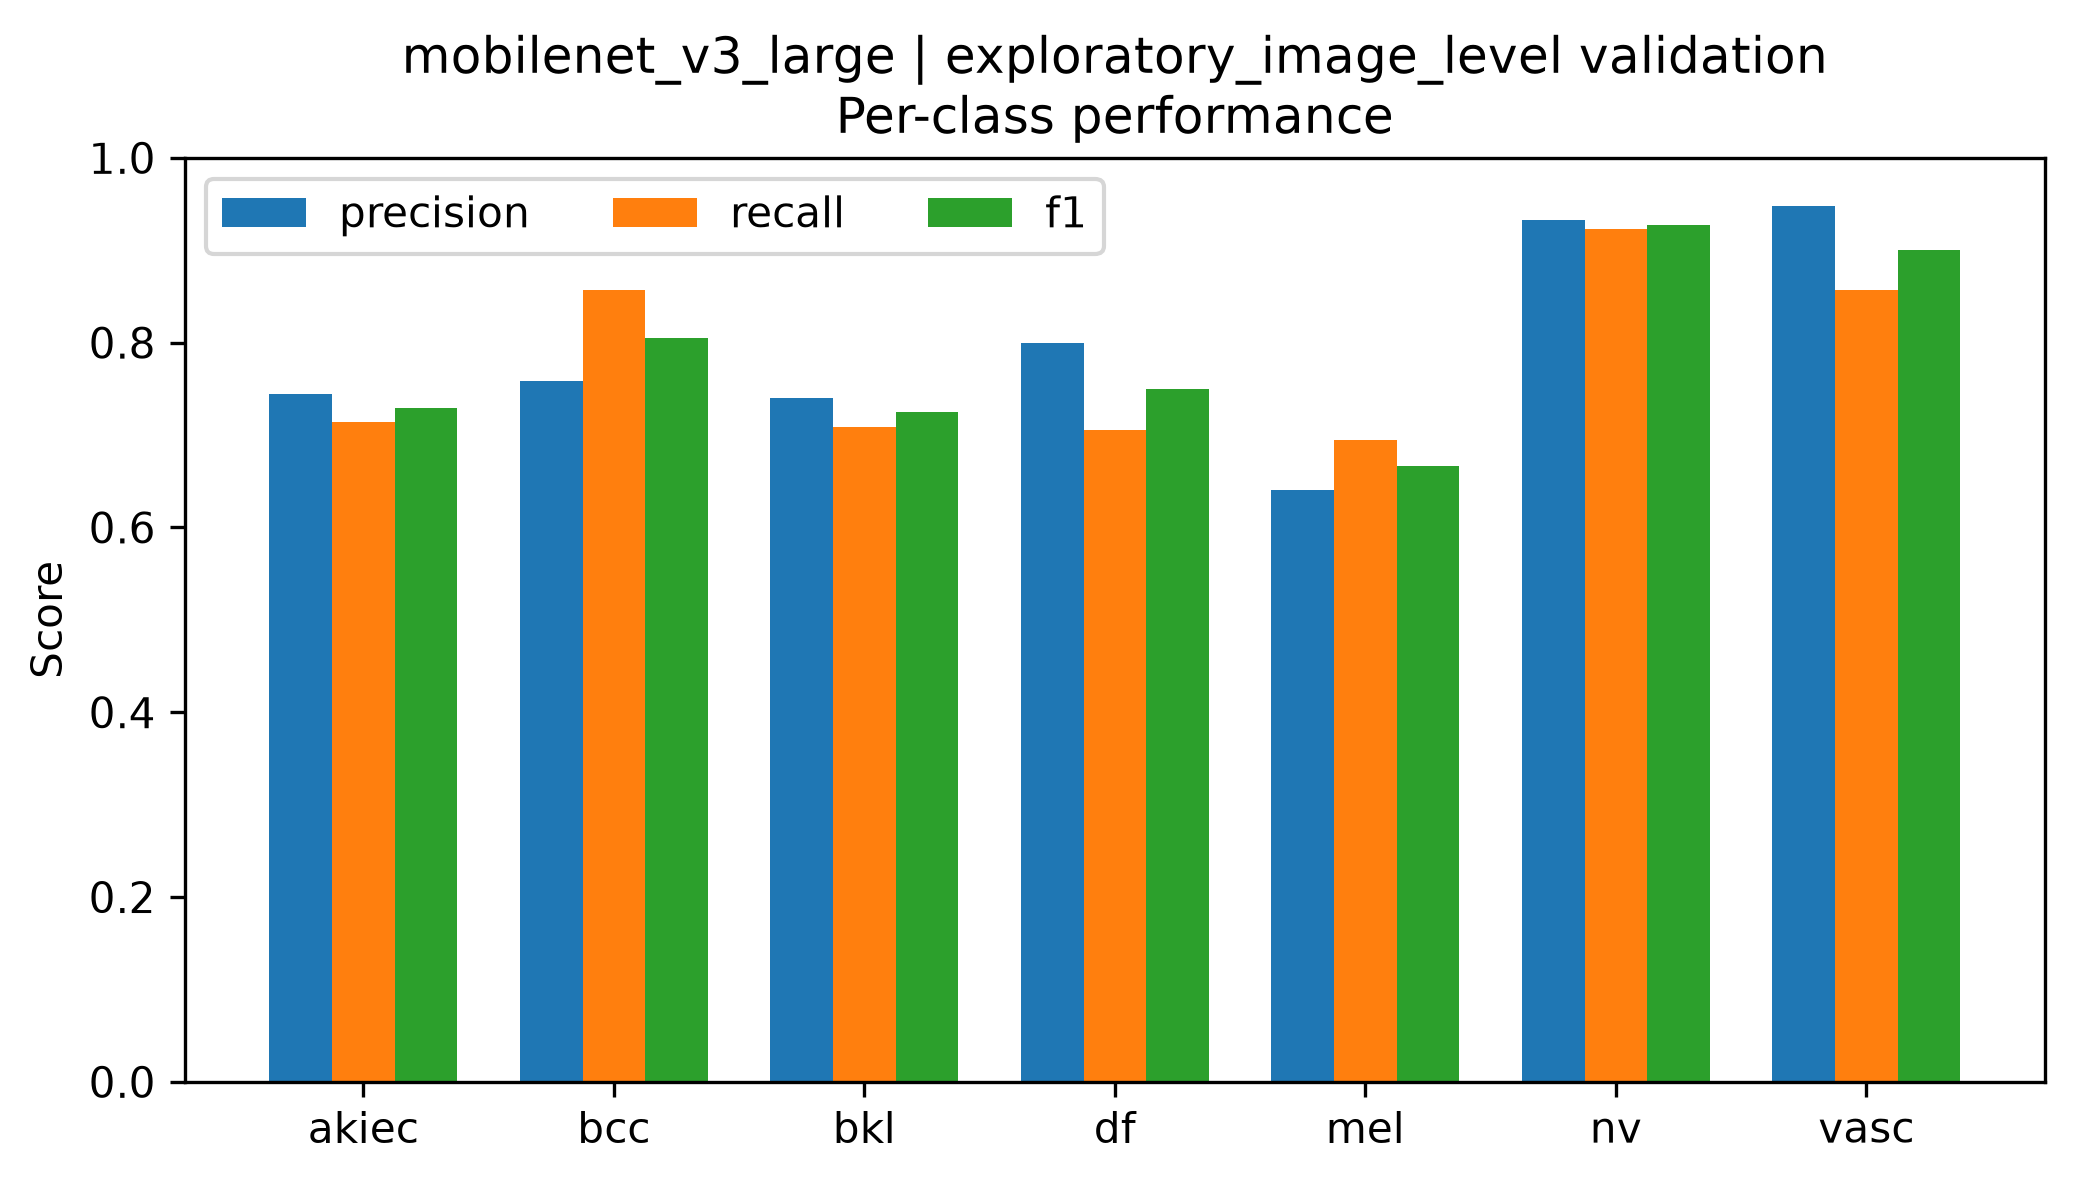

Values plotted in this chart, from the file beside it:
class, precision, recall, f1, support
akiec, 0.7447, 0.7143, 0.7292, 49
bcc, 0.7586, 0.8571, 0.8049, 77
bkl, 0.7405, 0.7091, 0.7245, 165
df, 0.8, 0.7059, 0.75, 17
mel, 0.6409, 0.6946, 0.6667, 167
nv, 0.9327, 0.9225, 0.9276, 1007
vasc, 0.9474, 0.8571, 0.9, 21
